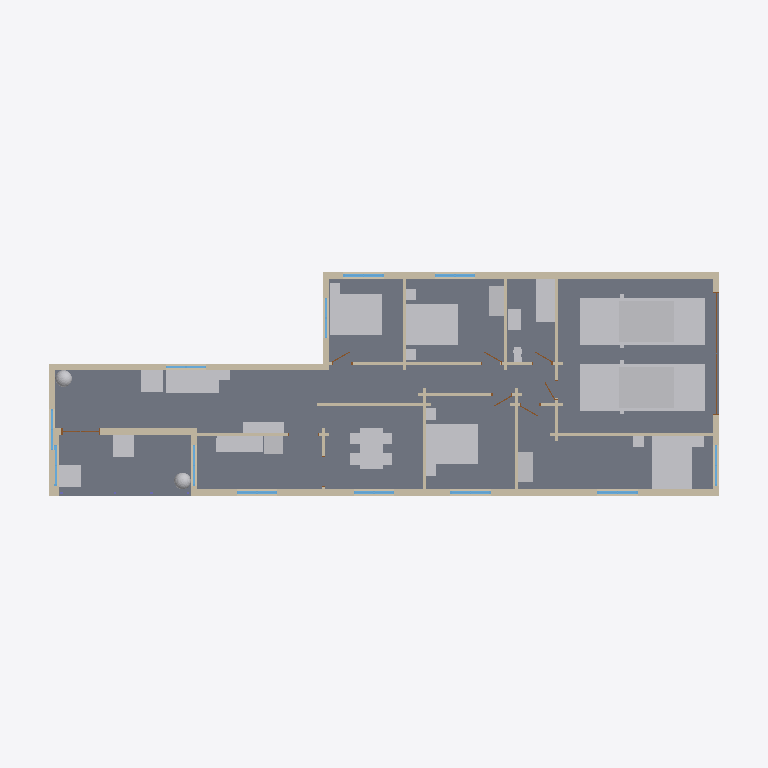
Plan cut of the same IFC building model at storey 'Level 1' (level 0.25 m, cut at 1.65 m), seen from above with north up, elements coloured by IFC class: 34 walls (beige), 29 other elements (light grey), 12 windows (light blue), 6 doors (brown), 2 slabs (grey). Cut surfaces are drawn darker.
Extent 28.0 m × 10.4 m × 4.7 m (x, y, z). Storeys (1): Level 1 at 0.25 m. Elements (95): 35 IfcWall, 29 IfcFurnishingElement, 13 IfcWindow, 10 IfcDoor, 4 IfcColumn, 2 IfcSlab, 1 IfcFooting, 1 IfcRoof.

HEADER;
FILE_DESCRIPTION(('ViewDefinition [CoordinationView]'),'2;1');
FILE_NAME('h978042773-s1.ifc','2026-11-04T09:30:56',('',''),(''),'IfcOpenShell 0.8.0','IfcOpenShell 0.8.0','');
FILE_SCHEMA(('IFC4'));
ENDSEC;
DATA;
#23=IFCPROJECT('1dZxuf6NrFmRCgFqCi$3ki',#5,'b978042773',$,$,$,$,(#21),#19);
#24=IFCSITE('2y$d3vDTz5NwV$ywIMDEte',#5,'Site','',$,$,$,'Site',.COMPLEX.,(0,0,0),(0,0,0),0.0,$,$);
#25=IFCBUILDING('3NNH_hmFvEugiwDqSzGjCe',#5,'OSM 978042773','',$,$,$,'OSM 978042773',.COMPLEX.,$,$,$);
#26=IFCBUILDINGSTOREY('2ATzHCSq553fepb766bnu8',#5,'Level 1','',$,$,$,'Level 1',.COMPLEX.,0.25);
#769=IFCSLAB('1PIuuP9UnFaflZ6jdApnYE',#5,'Floor slab L1','',$,#395,#768,$,.FLOOR.);
#840=IFCSLAB('3ctrYpevX3w91sYgBEwwWl',#5,'Porch deck','',$,#395,#839,$,.FLOOR.);
#13897=IFCFURNISHINGELEMENT('2iYkL$q954efP4sszTe83A',#5,'car','',$,#395,#13896,$);
#15344=IFCFURNISHINGELEMENT('2ttCRhMNrAvRG3l9ugpr$u',#5,'car001','',$,#395,#15343,$);
#15802=IFCFURNISHINGELEMENT('1tiWIdM91AHPljYu2xXJK4',#5,'bed_double001','',$,#395,#15801,$);
#16001=IFCFURNISHINGELEMENT('2OawL4djX6nxSTmV88y_Yr',#5,'bed_double002','',$,#395,#16000,$);
#15513=IFCFURNISHINGELEMENT('0_l_yYVYL6OfIIWLbQXzpL',#5,'bed_double','',$,#395,#15512,$);
#16291=IFCFURNISHINGELEMENT('1rbWr3xGz169fFOkIb4bfI',#5,'bed_double003','',$,#395,#16290,$);
#3751=IFCWALL('1rxquke9rD3RxjGP2a5ayD',#5,'Exterior wall L013','',$,#395,#3750,$,.MOVABLE.);
#12450=IFCFURNISHINGELEMENT('2BHPV2tX95ZwFlq9i79yiL',#5,'dining_table','',$,#395,#12449,$);
#8233=IFCFURNISHINGELEMENT('3uH16uVED1eBf6GWtBuEYx',#5,'sofa','',$,#395,#8232,$);
#2911=IFCWALL('15Co7aJz52HQf8TmHxycva',#5,'Exterior wall L011','',$,#395,#2910,$,.MOVABLE.);
#4794=IFCWALL('34cpiDXLvEg8kE55CbOmRt',#5,'Exterior wall L017','',$,#395,#4793,$,.MOVABLE.);
#16710=IFCFURNISHINGELEMENT('07aV9fgPT7KumwS85vaCGN',#5,'bathtub','',$,#395,#16709,$);
#2421=IFCWALL('3RGaupAuX11PNgrrsO4haN',#5,'Exterior wall L008','',$,#395,#2420,$,.MOVABLE.);
#11628=IFCFURNISHINGELEMENT('0QcO7X_X51ledXzacHYsmN',#5,'kitchen_short','',$,#395,#11627,$);
#910=IFCWALL('3LrjH12_P2_ufbYpCqEtwv',#5,'Exterior wall L1','',$,#395,#909,$,.MOVABLE.);
#3065=IFCWALL('0fRcI5R3X9Y8I9dWcIttWy',#5,'Exterior wall L012','',$,#395,#3064,$,.MOVABLE.);
#2583=IFCWALL('2nefc8XI5EIwNq4lvJzVIo',#5,'Exterior wall L009','',$,#395,#2582,$,.MOVABLE.);
#4516=IFCWALL('0CpLGDMEX9sQfoA0HsRyuA',#5,'Exterior wall L015','',$,#395,#4515,$,.MOVABLE.);
#1513=IFCWALL('2prFFhjS91ahAg0SPXbvj8',#5,'Exterior wall L004','',$,#395,#1512,$,.MOVABLE.);
#2745=IFCWALL('0tXiE4mnjDeRjudSzDx$JZ',#5,'Exterior wall L010','',$,#395,#2744,$,.MOVABLE.);
#5012=IFCFURNISHINGELEMENT('1T657wLu93RPg5LoqqTcP8',#5,'porch_chair001','',$,#395,#5011,$);
#8401=IFCFURNISHINGELEMENT('2wUJ$4Rl51zQ7RxaoDlRXm',#5,'armchair','',$,#395,#8400,$);
#3418=IFCWALL('03ao_YMB9EhBZVjnoPqhKY',#5,'Interior wall L012','',$,#395,#3417,$,.MOVABLE.);
#4903=IFCFURNISHINGELEMENT('2nSRBPvM54afv81dXwr$Cw',#5,'porch_chair','',$,#395,#4902,$);
#8292=IFCFURNISHINGELEMENT('2goyjQZOHBnAA5zclgryqM',#5,'tv_unit','',$,#395,#8291,$);
#15633=IFCFURNISHINGELEMENT('29pbep5jn29RV8HGbpUag0',#5,'wardrobe','',$,#395,#15632,$);
#16122=IFCFURNISHINGELEMENT('1npir0JAnE9PONug6of5Nh',#5,'wardrobe001','',$,#395,#16121,$);
#4354=IFCWALL('2z$lSGS2XCKujV_g82Qt0o',#5,'Exterior wall L014','',$,#395,#4353,$,.MOVABLE.);
#11659=IFCFURNISHINGELEMENT('2DMJAh5gz9H9LFhkCDwybR',#5,'fridge','',$,#395,#11658,$);
#3449=IFCWALL('1DAAkoy6n4GObLyfTudZWP',#5,'Interior wall L013','',$,#395,#3448,$,.MOVABLE.);
#1250=IFCWALL('25gu1LMu540hph$FChWhHz',#5,'Exterior wall L003','',$,#395,#1249,$,.MOVABLE.);
#2053=IFCWALL('1Yp2bJcov8HByLb55MwnAD',#5,'Exterior wall L005','',$,#395,#2052,$,.MOVABLE.);
#1651=IFCWALL('0Zm6tANS9BZxp7$1EQho4V',#5,'Interior wall L002','',$,#395,#1650,$,.MOVABLE.);
#1682=IFCWALL('0KFwF9_KLBUO_OTCreGXCa',#5,'Interior wall L003','',$,#395,#1681,$,.MOVABLE.);
#1775=IFCWALL('3prNpN_HPF9AFJCR3qyC9D',#5,'Interior wall L006','',$,#395,#1774,$,.MOVABLE.);
#1744=IFCWALL('16wPIWzl5DovPXGhLUx8Zp',#5,'Interior wall L005','',$,#395,#1743,$,.MOVABLE.);
#3344=IFCWALL('2mdzqPyZr05A0y8fyTggUZ',#5,'Interior wall L011','',$,#395,#3343,$,.MOVABLE.);
#16437=IFCFURNISHINGELEMENT('2aQNIENDnCAPVc7ysTtI8d',#5,'vanity','',$,#395,#16436,$);
#4678=IFCWALL('2P8KHWZpn2EvDJqBfyM$cc',#5,'Exterior wall L016','',$,#395,#4677,$,.MOVABLE.);
#1990=IFCWALL('1RxJBXBQL0JuXFjirn20xe',#5,'Interior wall L010','',$,#395,#1989,$,.MOVABLE.);
#3622=IFCWALL('3hi5crjev9wBoay6fB0xmL',#5,'Interior wall L015','',$,#395,#3621,$,.MOVABLE.);
#1080=IFCWALL('1mer9IYFH5$A8bhj06vF4b',#5,'Exterior wall L002','',$,#395,#1079,$,.MOVABLE.);
#8068=IFCFURNISHINGELEMENT('1VW3vr7l9B1gdKOyoXS1X5',#5,'plant','',$,#395,#8067,$);
#11487=IFCFURNISHINGELEMENT('3v72gpPR11mf63SheMTG3m',#5,'plant001','',$,#395,#11486,$);
#4104=IFCWALL('1zevEbSkHFteUWN0Rio2BG',#5,'Interior wall L017','',$,#395,#4103,$,.MOVABLE.);
#2218=IFCWALL('22YxxMlVnDNxrA4xGsZXX1',#5,'Exterior wall L006','',$,#395,#2217,$,.MOVABLE.);
#3982=IFCWALL('3_4GDi0AL5ZxbMmYhjxrIE',#5,'Interior wall L016','',$,#395,#3981,$,.MOVABLE.);
#2317=IFCDOOR('2LAiTEHXXB5QXPWeRaPxpO',#5,'Door002','',$,#395,#2316,$,1000.0,$,.DOOR.,.SINGLE_SWING_LEFT.,$);
#15574=IFCFURNISHINGELEMENT('3lfrEmqdj9BgWoVbmySz0m',#5,'nightstand001','',$,#395,#15573,$);
#1837=IFCWALL('3z53X_M1v7i9aGBLHurTXT',#5,'Interior wall L008','',$,#395,#1836,$,.MOVABLE.);
#2852=IFCWINDOW('2H9Pk9hEL3t8O5K9Q2b6cx',#5,'Window007','',$,#395,#2851,$,1000.0,$,.WINDOW.,.SINGLE_PANEL.,$);
#3018=IFCWINDOW('28aPSA1Pz3Uvfa15EMnMzk',#5,'Window008','',$,#395,#3017,$,1000.0,$,.WINDOW.,.SINGLE_PANEL.,$);
#4461=IFCWINDOW('0lrnM34evEZeB1eLroBNxo',#5,'Window010','',$,#395,#4460,$,1000.0,$,.WINDOW.,.SINGLE_PANEL.,$);
#15544=IFCFURNISHINGELEMENT('0_5SJAG1TFRRNIoaVD6LSg',#5,'nightstand','',$,#395,#15543,$);
#2528=IFCWINDOW('1Qo46b81b3ovjd877_BScz',#5,'Window005','',$,#395,#2527,$,1000.0,$,.WINDOW.,.SINGLE_PANEL.,$);
#2690=IFCWINDOW('2bWNf2VLz4Iwsp8gkgrpb7',#5,'Window006','',$,#395,#2689,$,1000.0,$,.WINDOW.,.SINGLE_PANEL.,$);
#4623=IFCWINDOW('0_7kWzMQT13R$KvINZQhxz',#5,'Window011','',$,#395,#4622,$,1000.0,$,.WINDOW.,.SINGLE_PANEL.,$);
#16322=IFCFURNISHINGELEMENT('2uJAMmhHP8Bggz_W5$bQTI',#5,'nightstand005','',$,#395,#16321,$);
#16352=IFCFURNISHINGELEMENT('1I0uQocwPC5P6ebfHZXILK',#5,'nightstand006','',$,#395,#16351,$);
#16654=IFCFURNISHINGELEMENT('2Pa3CfrTD6lfWeJA39LV9y',#5,'toilet','',$,#395,#16653,$);
#1408=IFCWALL('3BeBpMyNj3$uJKvDlYSjg9',#5,'Interior wall L1','',$,#395,#1407,$,.MOVABLE.);
#8431=IFCFURNISHINGELEMENT('1btCDWGDfEogF_tZD6MLuS',#5,'end_table','',$,#395,#8430,$);
#15832=IFCFURNISHINGELEMENT('3E639wZX5BzAv10Q5euTya',#5,'nightstand002','',$,#395,#15831,$);
#16032=IFCFURNISHINGELEMENT('0buIv57Ir6V9dSdO0rQlZ0',#5,'nightstand003','',$,#395,#16031,$);
#16063=IFCFURNISHINGELEMENT('23uCPEjArBdwdgYRMlKIQR',#5,'nightstand004','',$,#395,#16062,$);
#4226=IFCWALL('1Ld1p5wjX7KQ2Vw5Kmc9x8',#5,'Interior wall L018','',$,#395,#4225,$,.MOVABLE.);
#1187=IFCWINDOW('2qRdyUfZH6GPsxQdHU0$i_',#5,'Window001','',$,#395,#1186,$,1000.0,$,.WINDOW.,.SINGLE_PANEL.,$);
#1017=IFCWINDOW('0lDAbtYNT0Ahlgqlppooj7',#5,'Window','',$,#395,#1016,$,1000.0,$,.WINDOW.,.SINGLE_PANEL.,$);
#1357=IFCWINDOW('2vos1GjoH1FAn0Efurz49K',#5,'Window002','',$,#395,#1356,$,1000.0,$,.WINDOW.,.SINGLE_PANEL.,$);
#2160=IFCWINDOW('1xSXURyd93lvURaNbrLW5X',#5,'Window004','',$,#395,#2159,$,1000.0,$,.WINDOW.,.SINGLE_PANEL.,$);
#1620=IFCWINDOW('0JXzj5Ne5FNu7$vn6KZAco',#5,'Window003','',$,#395,#1619,$,1000.0,$,.WINDOW.,.SINGLE_PANEL.,$);
#3858=IFCWINDOW('2d_Ef$oOjEM9I0VZ2GVB4T',#5,'Window009','',$,#395,#3857,$,1000.0,$,.WINDOW.,.SINGLE_PANEL.,$);
#3500=IFCWALL('3R0SwiEr595xYlCyber9I6',#5,'Interior wall L014','',$,#395,#3499,$,.MOVABLE.);
#1888=IFCWALL('2o_dsa3b19C8NxiKBqq8l1',#5,'Interior wall L009','',$,#395,#1887,$,.MOVABLE.);
#3220=IFCDOOR('2vVttwvF9B88GzSVrvoXJw',#5,'Door003','',$,#395,#3219,$,1000.0,$,.DOOR.,.SINGLE_SWING_LEFT.,$);
#3693=IFCDOOR('3mjYdqW45C9gKosp0Wgbv6',#5,'Door006','',$,#395,#3692,$,1000.0,$,.DOOR.,.SINGLE_SWING_LEFT.,$);
#3571=IFCDOOR('32acM$Q9r4$gZdOFjkd60j',#5,'Door005','',$,#395,#3570,$,1000.0,$,.DOOR.,.SINGLE_SWING_LEFT.,$);
#4053=IFCDOOR('05TfQMtTnAKfzSWxlSws9x',#5,'Door007','',$,#395,#4052,$,1000.0,$,.DOOR.,.SINGLE_SWING_LEFT.,$);
#4297=IFCDOOR('0YBcz10TX4gx48L6JYwtaO',#5,'Door009','',$,#395,#4296,$,1000.0,$,.DOOR.,.SINGLE_SWING_LEFT.,$);
#1713=IFCWALL('1Hu1tYZ5jEc8ahw_veSid1',#5,'Interior wall L004','',$,#395,#1712,$,.MOVABLE.);
#1806=IFCWALL('3v7OIgNnvF$OrDNoy4vL4F',#5,'Interior wall L007','',$,#395,#1805,$,.MOVABLE.);
ENDSEC;
